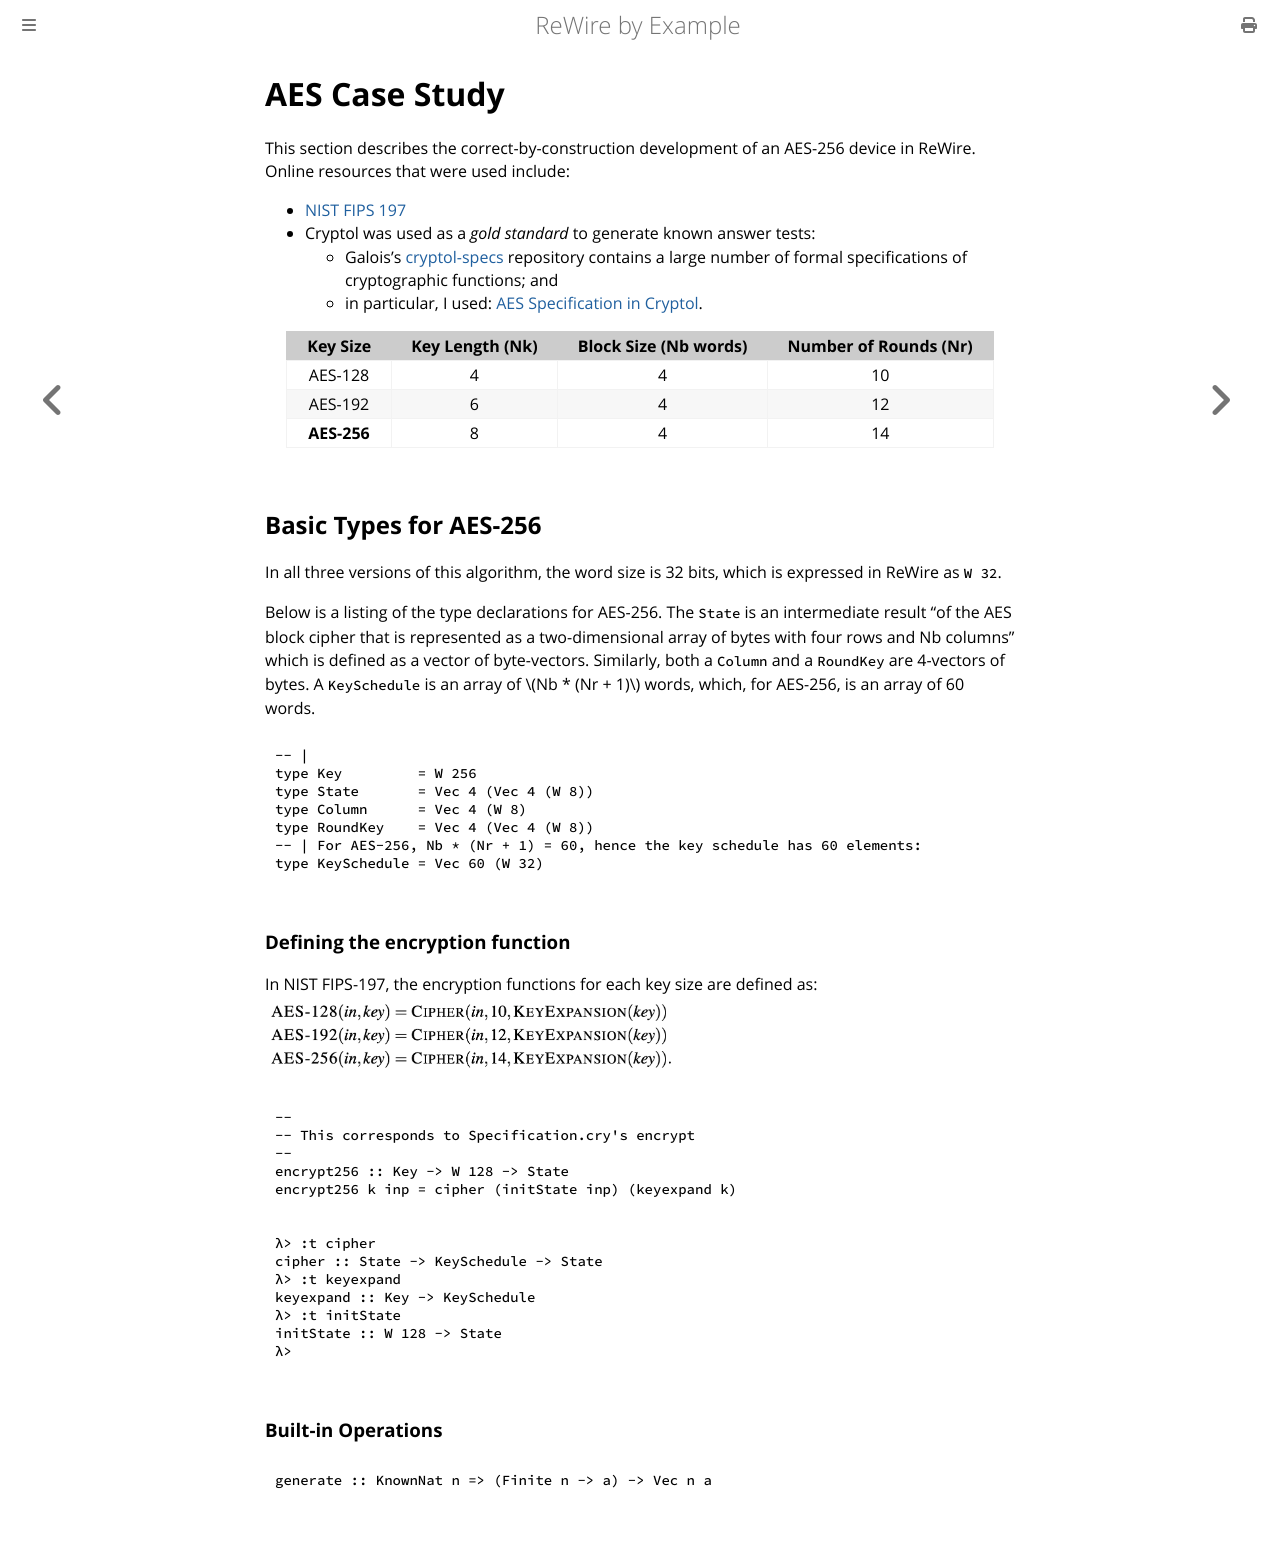

repository: harrisonwl/rewire-by-example · page: chapters/aes/aescasestudy.html · generator: mdbook

# AES Case Study

This section describes the correct-by-construction development of an AES-256 device in ReWire. Online resources that were used include:
  * [NIST FIPS 197](https://nvlpubs.nist.gov/nistpubs/FIPS/NIST.FIPS.197-upd1.pdf)
  * Cryptol was used as a *gold standard* to generate known answer tests:
      + Galois's [cryptol-specs](https://github.com/GaloisInc/cryptol-specs) repository contains a large number of formal specifications of cryptographic functions; and 
      + in particular, I used: [AES Specification in Cryptol](https://github.com/GaloisInc/cryptol-specs/blob/master/Primitive/Symmetric/Cipher/Block/AES/Specification.cry).

| Key Size | Key Length (Nk) | Block Size (Nb words) | Number of Rounds (Nr) |
| :-----------: | :------------: | :------------: | :------------: | 
| AES-128 | 4 | 4 | 10 | 
| AES-192 | 6 | 4 | 12 | 
| **AES-256** | 8 | 4 | 14 | 

## Basic Types for AES-256

In all three versions of this algorithm, the word size is 32 bits, which is expressed in ReWire as `W 32`.

Below is a listing of the type declarations for AES-256. The `State` is an intermediate result "of the AES block cipher that is represented as a two-dimensional array of bytes with four rows and Nb columns" which is defined as a vector of byte-vectors. Similarly, both a `Column` and a `RoundKey` are 4-vectors of bytes. A `KeySchedule` is an array of \\(Nb * (Nr + 1)\\) words, which, for AES-256, is an array of 60 words.
```haskell
-- |
type Key         = W 256
type State       = Vec 4 (Vec 4 (W 8))
type Column      = Vec 4 (W 8)
type RoundKey    = Vec 4 (Vec 4 (W 8))
-- | For AES-256, Nb * (Nr + 1) = 60, hence the key schedule has 60 elements:
type KeySchedule = Vec 60 (W 32)
```

### Defining the encryption function

In NIST FIPS-197, the encryption functions for each key size are defined as:
<img src="images/encryptspec.png"  style="height:55%; width:55%" >


```haskell
-- 
-- This corresponds to Specification.cry's encrypt
-- 
encrypt256 :: Key -> W 128 -> State
encrypt256 k inp = cipher (initState inp) (keyexpand k)
```

```haskell
λ> :t cipher
cipher :: State -> KeySchedule -> State
λ> :t keyexpand
keyexpand :: Key -> KeySchedule
λ> :t initState
initState :: W 128 -> State
λ> 
```

### Built-in Operations

```haskell
generate :: KnownNat n => (Finite n -> a) -> Vec n a
```
